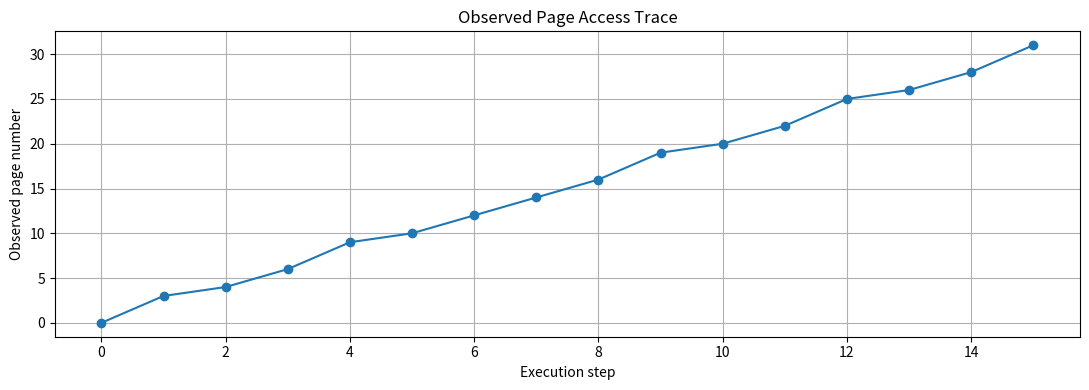

Write Python code to recreate this figure.
#!/usr/bin/env python3
"""
controlled_channel_demo.py

Simple simulation of the paper:
"Controlled-Channel Attacks: Deterministic Side Channels for Untrusted Operating Systems"

This is NOT a real SGX or kernel-level page fault attack.
It is a teaching/demo simulation that shows the core idea:

secret -> different page accesses -> attacker observes page sequence -> attacker recovers secret
"""

from __future__ import annotations
import argparse
import time
from typing import List, Tuple

try:
    import matplotlib.pyplot as plt
except ImportError:
    plt = None


PAGE_SIZE = 4096


def text_to_bits(text: str) -> str:
    return "".join(f"{ord(c):08b}" for c in text)


def bits_to_text(bits: str) -> str:
    chars = []
    for i in range(0, len(bits), 8):
        chunk = bits[i:i + 8]
        if len(chunk) == 8:
            chars.append(chr(int(chunk, 2)))
    return "".join(chars)


class Victim:
    """
    Victim simulates secret-dependent control flow.
    Each secret bit chooses one of two pages:
      pair (0,1) for first bit
      pair (2,3) for second bit
      pair (4,5) for third bit
      ...
    If bit == 0 -> first page in pair
    If bit == 1 -> second page in pair
    """

    def __init__(self, secret_text: str, delay: float = 0.20) -> None:
        self.secret_text = secret_text
        self.secret_bits = text_to_bits(secret_text)
        self.pages = [bytearray(PAGE_SIZE) for _ in range(len(self.secret_bits) * 2)]
        self.delay = delay

    def run(self, verbose: bool = True) -> List[int]:
        observed_pages: List[int] = []

        if verbose:
            print("=" * 70)
            print("[Victim] Starting secret-dependent execution")
            print(f"[Victim] Secret text length: {len(self.secret_text)} char(s)")
            print(f"[Victim] Secret bit length : {len(self.secret_bits)} bit(s)")
            print("=" * 70)

        for i, bit in enumerate(self.secret_bits):
            page_zero = 2 * i
            page_one = 2 * i + 1
            chosen_page = page_zero if bit == "0" else page_one

            # Simulate page access by touching memory on that page
            self.pages[chosen_page][0] = (self.pages[chosen_page][0] + 1) % 256

            observed_pages.append(chosen_page)

            if verbose:
                print(
                    f"[Victim] Step {i:02d}: bit={bit} -> accessed page {chosen_page} "
                    f"(pair {page_zero}/{page_one})"
                )

            time.sleep(self.delay)

        if verbose:
            print("=" * 70)
            print("[Victim] Execution complete")
            print("=" * 70)

        return observed_pages


class Attacker:
    """
    Attacker observes which page was accessed at each step and reconstructs bits.
    For each pair:
      even page in pair  -> bit 0
      odd page in pair   -> bit 1
    """

    def recover_bits(self, observed_pages: List[int], verbose: bool = True) -> str:
        recovered_bits = []

        if verbose:
            print("=" * 70)
            print("[Attacker] Observing page accesses and reconstructing secret bits")
            print("=" * 70)

        for step, page in enumerate(observed_pages):
            bit = "0" if page % 2 == 0 else "1"
            recovered_bits.append(bit)

            if verbose:
                print(f"[Attacker] Step {step:02d}: saw page {page} -> recovered bit {bit}")

        return "".join(recovered_bits)

    def recover_text(self, observed_pages: List[int], verbose: bool = True) -> Tuple[str, str]:
        bits = self.recover_bits(observed_pages, verbose=verbose)
        text = bits_to_text(bits)

        if verbose:
            print("=" * 70)
            print(f"[Attacker] Recovered bits : {bits}")
            print(f"[Attacker] Recovered text : {text!r}")
            print("=" * 70)

        return bits, text


def plot_trace(observed_pages: List[int], output_file: str = "page_trace.png") -> None:
    if plt is None:
        print("[Plot] matplotlib is not installed, skipping plot.")
        return

    x = list(range(len(observed_pages)))
    y = observed_pages

    plt.figure(figsize=(11, 4))
    plt.plot(x, y, marker="o")
    plt.xlabel("Execution step")
    plt.ylabel("Observed page number")
    plt.title("Observed Page Access Trace")
    plt.grid(True)
    plt.tight_layout()
    plt.savefig(output_file, dpi=150)
    print(f"[Plot] Saved trace figure to {output_file}")


def main() -> None:
    parser = argparse.ArgumentParser(
        description="Controlled-channel / page-fault side-channel demo"
    )
    parser.add_argument(
        "--secret",
        type=str,
        default="HI",
        help="Short secret text to encode and recover (default: HI)"
    )
    parser.add_argument(
        "--delay",
        type=float,
        default=0.15,
        help="Delay between steps for video visibility (default: 0.15)"
    )
    parser.add_argument(
        "--no-plot",
        action="store_true",
        help="Disable plot generation"
    )
    parser.add_argument(
        "--quiet",
        action="store_true",
        help="Reduce terminal output"
    )
    args = parser.parse_args()

    print("\nControlled-Channel Attack Demo")
    print("Paper concept: page access patterns leak secret-dependent execution\n")
    print("Important: this is a simulation of the leakage principle, not a real SGX exploit.\n")

    victim = Victim(secret_text=args.secret, delay=args.delay)
    attacker = Attacker()

    observed_pages = victim.run(verbose=not args.quiet)
    recovered_bits, recovered_text = attacker.recover_text(observed_pages, verbose=not args.quiet)

    print("\nSummary")
    print("-" * 70)
    print(f"Original secret text : {args.secret!r}")
    print(f"Recovered secret text: {recovered_text!r}")
    print(f"Match                : {args.secret == recovered_text}")
    print("-" * 70)

    if not args.no_plot:
        plot_trace(observed_pages)


if __name__ == "__main__":
    main()
